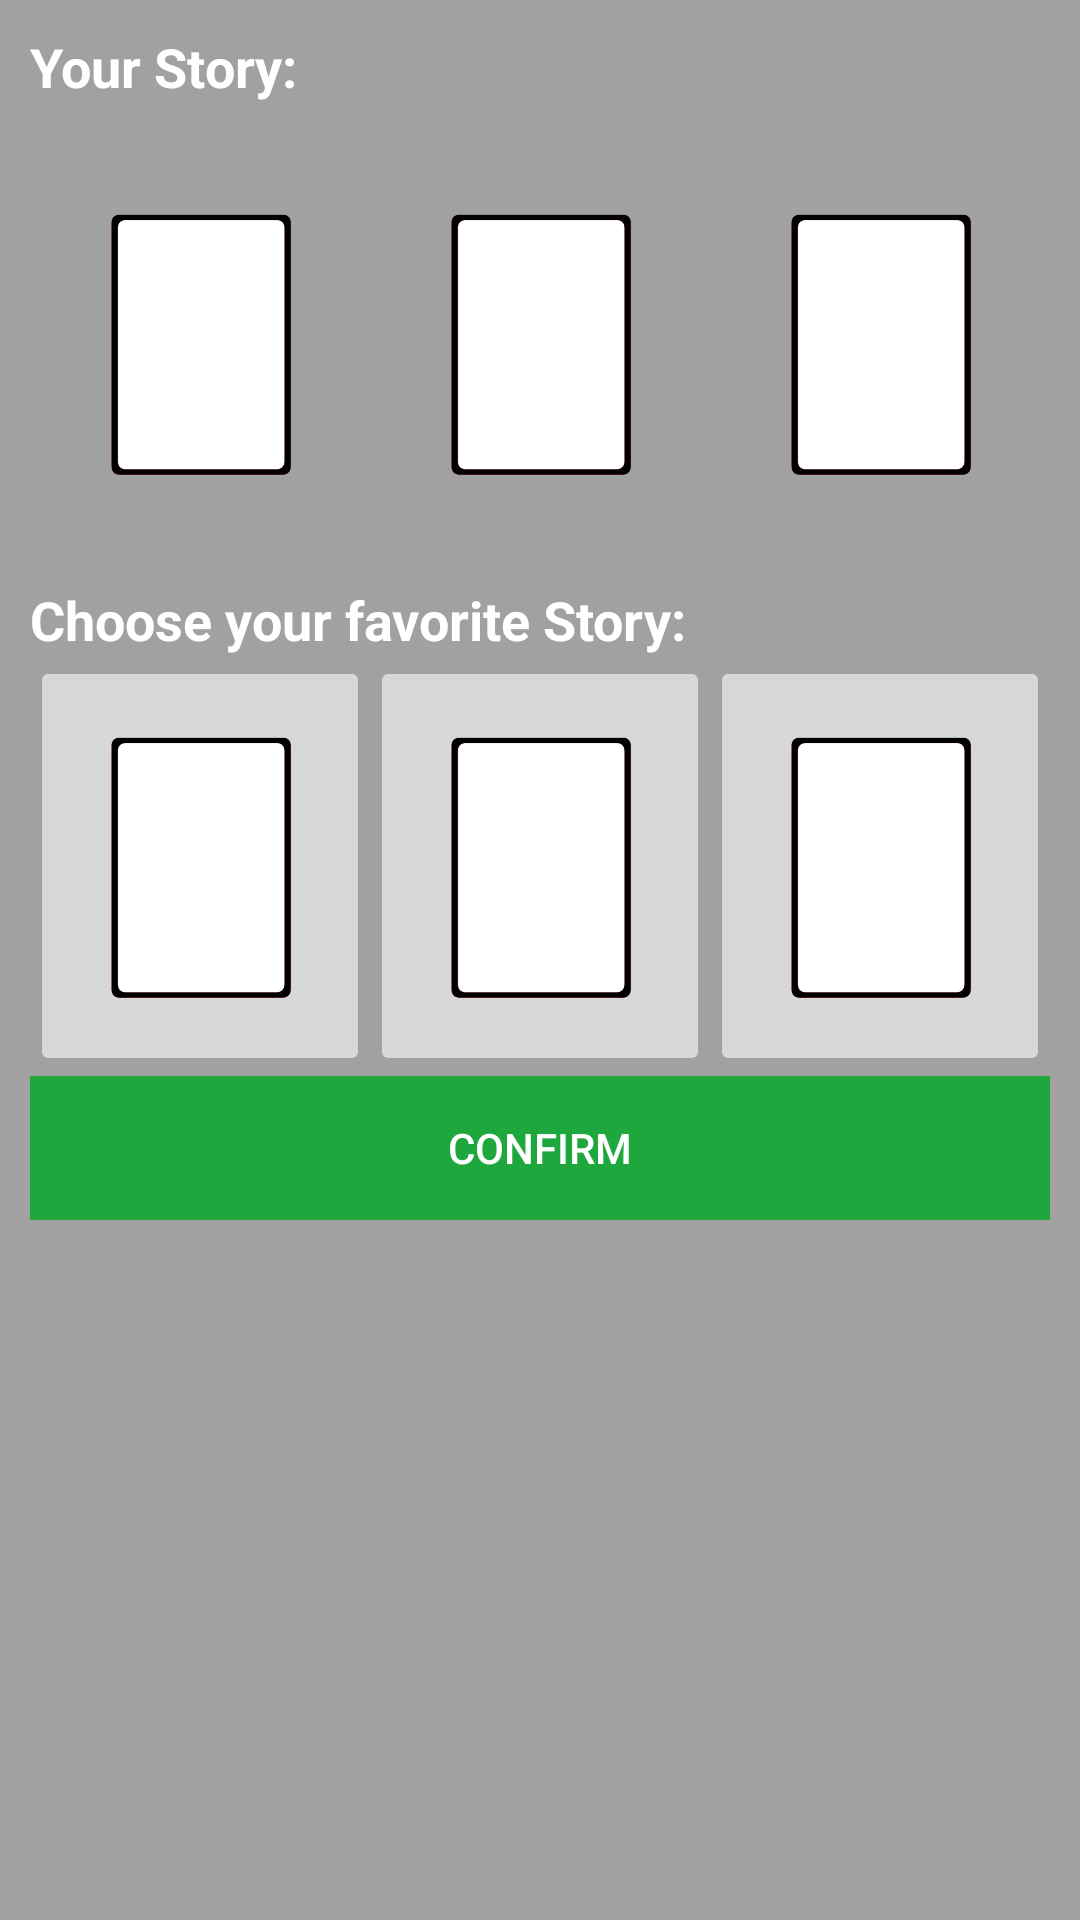

The Android layout XML behind this screen, and the referenced resources:
<!-- AndroidManifest.xml: application theme Theme.JokingHazard -->
<!-- res/layout/fragment_voting_ui.xml -->
<?xml version="1.0" encoding="utf-8"?>
<androidx.constraintlayout.widget.ConstraintLayout
    xmlns:android="http://schemas.android.com/apk/res/android"
    xmlns:app="http://schemas.android.com/apk/res-auto"
    xmlns:tools="http://schemas.android.com/tools"
    android:layout_width="match_parent"
    android:layout_height="match_parent"
    tools:context=".fragments.VotingUIFragment"
    android:background="#66141414"
    >


    <LinearLayout
        android:layout_width="match_parent"
        android:layout_height="match_parent"
        android:layout_marginStart="10dp"
        android:layout_marginTop="10dp"
        android:layout_marginEnd="10dp"
        android:orientation="vertical"
        app:layout_constraintEnd_toEndOf="parent"
        app:layout_constraintHorizontal_bias="0.6"
        app:layout_constraintStart_toStartOf="parent"
        app:layout_constraintTop_toTopOf="parent">

        <TextView
            android:id="@+id/yourStory"
            android:layout_width="match_parent"
            android:layout_height="wrap_content"
            android:text="@string/yourStory"
            android:textSize="18sp"
            android:textStyle="bold"
            android:textColor="@android:color/white"
            />

        <LinearLayout
            android:layout_width="match_parent"
            android:layout_height="wrap_content"
            android:orientation="horizontal" >

            <ImageView
                android:id="@+id/ComicStoryImg_Deck"
                android:layout_width="wrap_content"
                android:layout_height="160dp"
                android:layout_weight="1"
                android:contentDescription="@string/playedCardFromDeck"
                app:srcCompat="@drawable/transparent" />

            <ImageView
                android:id="@+id/ComicStoryImg_Judge"
                android:layout_width="wrap_content"
                android:layout_height="160dp"
                android:layout_weight="1"
                android:contentDescription="@string/playedCardFromJudge"
                app:srcCompat="@drawable/transparent" />

            <ImageView
                android:id="@+id/ComicStoryImg_Winner"
                android:layout_width="wrap_content"
                android:layout_height="160dp"
                android:layout_weight="1"
                android:contentDescription="@string/playedCardFromWinner"
                app:srcCompat="@drawable/transparent" />
        </LinearLayout>

        <Space
            android:layout_width="match_parent"
            android:layout_height="wrap_content" />

        <TextView
            android:id="@+id/chooseStory"
            android:layout_width="match_parent"
            android:layout_height="wrap_content"
            android:text="@string/chooseStory"
            android:textSize="18sp"
            android:textStyle="bold"
            android:textColor="@android:color/white"
            />

        <LinearLayout
            android:id="@+id/layoutImgButtons"
            android:layout_width="match_parent"
            android:layout_height="wrap_content"
            android:orientation="horizontal">
            
            <ImageButton
                android:id="@+id/cardOfPlayer1"
                android:layout_width="wrap_content"
                android:layout_height="140dp"
                android:layout_weight="1"
                android:padding="0dp"
                android:scaleType="fitCenter"
                android:src="@drawable/transparent" />

            <ImageButton
                android:id="@+id/cardOfPlayer2"
                android:layout_width="wrap_content"
                android:layout_height="140dp"
                android:layout_weight="1"
                android:padding="0dp"
                android:scaleType="fitCenter"
                android:src="@drawable/transparent" />

            <ImageButton
                android:id="@+id/cardOfPlayer3"
                android:layout_width="wrap_content"
                android:layout_height="140dp"
                android:layout_weight="1"
                android:padding="0dp"
                android:scaleType="fitCenter"
                android:src="@drawable/transparent" />

        </LinearLayout>

        <Button
            android:id="@+id/confirmStory"
            android:layout_width="match_parent"
            android:layout_height="wrap_content"
            android:background="@color/green"
            android:enabled="false"
            android:text="@string/confirm_button"
            android:textColor="@android:color/white" />
    </LinearLayout>
</androidx.constraintlayout.widget.ConstraintLayout>
<!-- resources referenced by this layout -->
<resources>
  <color name="green">#1DA73D</color>
  <!-- drawable transparent: png bitmap (drawable, 6827 bytes) -->
  <string name="chooseStory">Choose your favorite Story:</string>
  <string name="confirm_button">Confirm</string>
  <string name="playedCardFromDeck">This is the story card from the deck</string>
  <string name="playedCardFromJudge">This is the story card from the Judge</string>
  <string name="playedCardFromWinner">This is the story card from the Winner</string>
  <string name="yourStory">Your Story:</string>
  <style name="Theme.JokingHazard" parent="Theme.MaterialComponents.Light.NoActionBar">
          
          <item name="colorPrimary">@color/purple_500</item>
          <item name="colorPrimaryVariant">@color/purple_700</item>
          <item name="colorOnPrimary">@color/white</item>
          
          <item name="colorSecondary">@color/teal_200</item>
          <item name="colorSecondaryVariant">@color/teal_700</item>
          <item name="colorOnSecondary">@color/black</item>
          
          <item name="android:statusBarColor" tools:targetApi="l">?attr/colorPrimaryVariant</item>
          
          <item name="android:windowFullscreen">true</item>
      </style>
  <color name="purple_500">#FF6200EE</color>
  <color name="purple_700">#FF3700B3</color>
  <color name="white">#FFFFFFFF</color>
  <color name="teal_200">#FF03DAC5</color>
  <color name="teal_700">#FF018786</color>
  <color name="black">#FF000000</color>
</resources>
